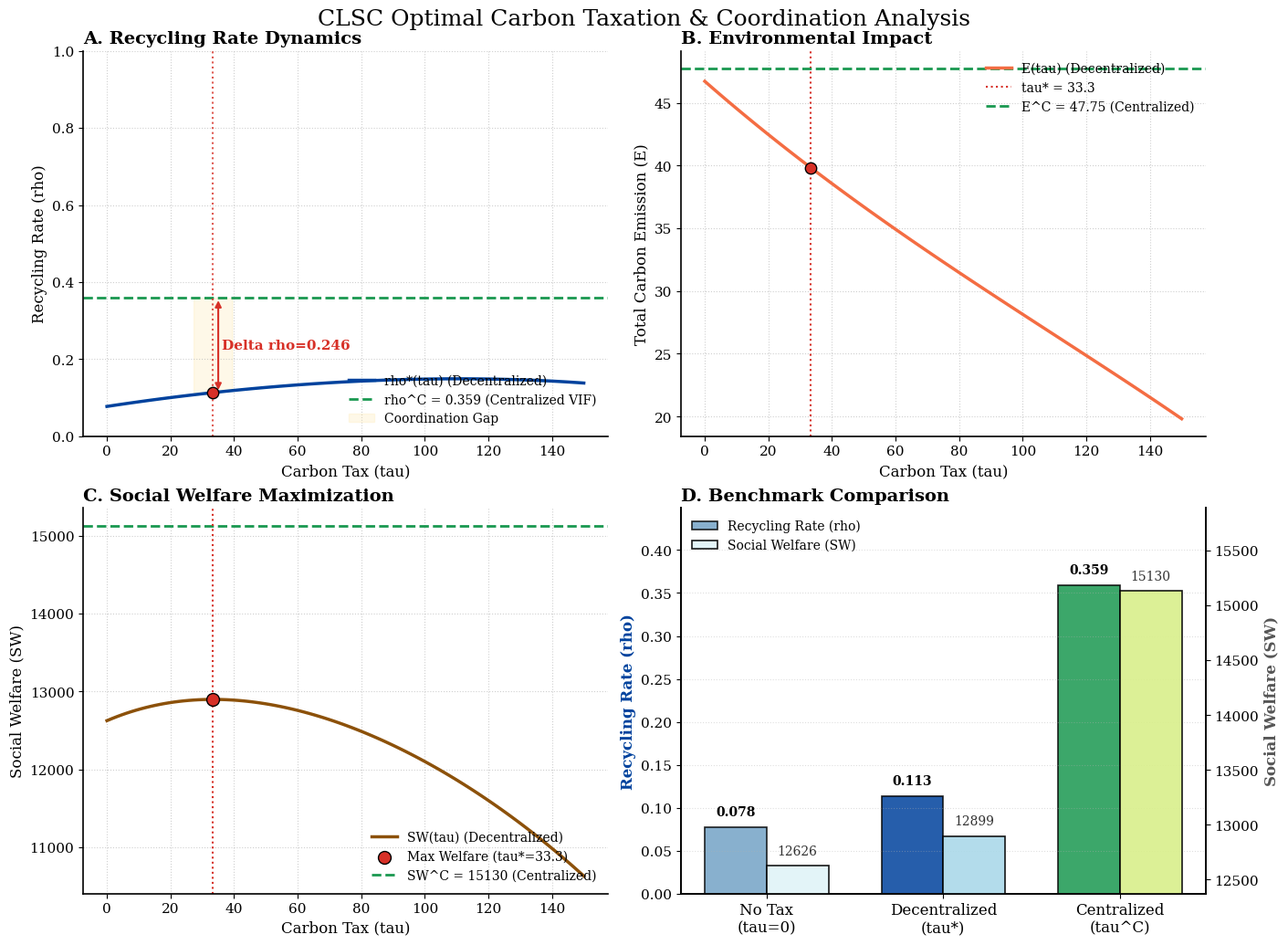

Write the Python code that produced this figure.
import numpy as np
import matplotlib.pyplot as plt
import pandas as pd
from dataclasses import dataclass
from scipy.optimize import minimize_scalar

# ==============================================================
# 全局绘图样式配置（移除LaTeX依赖）
# ==============================================================
plt.rcParams.update({
    "font.family": "serif",
    "font.serif": ["Times New Roman", "DejaVu Serif"],
    "mathtext.fontset": "cm",  # 改用基础数学字体，避免LaTeX解析错误
    "axes.labelsize": 12,
    "axes.titlesize": 14,
    "axes.titleweight": "bold",
    "legend.fontsize": 10,
    "xtick.labelsize": 11,
    "ytick.labelsize": 11,
    "axes.linewidth": 1.2,
    "grid.alpha": 0.2,
    "grid.linestyle": "--",
    "figure.constrained_layout.use": True
})


# ==============================================================
# 模型配置
# ==============================================================
@dataclass
class ModelConfig:
    a: float = 500
    b: float = 1.3
    gamma: float = 10
    c_m: float = 200
    c_r: float = 170
    k: float = 12000
    e_m: float = 0.8
    e_r: float = 0.2
    eta: float = 3.0
    g: float = 0.5
    tau_max: float = 150
    tol: float = 1e-8


# ==============================================================
# 核心函数
# ==============================================================
def demand_fn(cfg: ModelConfig, p: float) -> float:
    return max(cfg.a - cfg.b * p + cfg.gamma * cfg.g, 0.0)


def emission_fn(cfg: ModelConfig, D: float, rho: float) -> float:
    return cfg.e_m * (1.0 - rho) * D + cfg.e_r * rho * D


def retailer_best_response(cfg: ModelConfig, w: float) -> float:
    return (cfg.a + cfg.gamma * cfg.g + cfg.b * w) / (2.0 * cfg.b)


# ==============================================================
# 分散决策（Stackelberg博弈）
# ==============================================================
def manufacturer_profit(cfg: ModelConfig, w: float, rho: float, tau: float) -> float:
    p = retailer_best_response(cfg, w)
    D = demand_fn(cfg, p)
    if D <= 0: return -1e10
    E = emission_fn(cfg, D, rho)
    return (w - cfg.c_m) * D + (cfg.c_m - cfg.c_r) * rho * D - tau * E - cfg.k * rho ** 2


def optimal_recycling_rate(cfg: ModelConfig, w: float, tau: float) -> float:
    res = minimize_scalar(
        lambda r: -manufacturer_profit(cfg, w, r, tau),
        bounds=(0.0, 1.0), method="bounded", options={'xatol': cfg.tol}
    )
    return res.x


def optimal_wholesale_price(cfg: ModelConfig, tau: float) -> tuple:
    def neg_profit(w):
        rho = optimal_recycling_rate(cfg, w, tau)
        return -manufacturer_profit(cfg, w, rho, tau)

    res = minimize_scalar(
        neg_profit, bounds=(cfg.c_m, cfg.a / cfg.b),
        method="bounded", options={'xatol': cfg.tol}
    )
    w_star = res.x
    rho_star = optimal_recycling_rate(cfg, w_star, tau)
    return w_star, rho_star


def decentralized_welfare(cfg: ModelConfig, tau: float) -> float:
    w, rho = optimal_wholesale_price(cfg, tau)
    p = retailer_best_response(cfg, w)
    D = demand_fn(cfg, p)
    if D <= 0: return -1e10
    E = emission_fn(cfg, D, rho)
    CS = (cfg.a - p + cfg.gamma * cfg.g) ** 2 / (2.0 * cfg.b)
    pi_m = manufacturer_profit(cfg, w, rho, tau)
    pi_r = (p - w) * D
    tax_revenue = tau * E
    env_damage = cfg.eta * E ** 2
    return CS + pi_m + pi_r + tax_revenue - env_damage


def optimal_carbon_tax(cfg: ModelConfig) -> float:
    res = minimize_scalar(
        lambda t: -decentralized_welfare(cfg, t),
        bounds=(0.0, cfg.tau_max), method="bounded", options={'xatol': cfg.tol}
    )
    return res.x


def decentralized_equilibrium(cfg: ModelConfig) -> dict:
    tau = optimal_carbon_tax(cfg)
    w, rho = optimal_wholesale_price(cfg, tau)
    p = retailer_best_response(cfg, w)
    D = demand_fn(cfg, p)
    E = emission_fn(cfg, D, rho)
    CS = (cfg.a - p + cfg.gamma * cfg.g) ** 2 / (2.0 * cfg.b)
    pi_m = manufacturer_profit(cfg, w, rho, tau)
    pi_r = (p - w) * D
    SW = decentralized_welfare(cfg, tau)
    return dict(tau=tau, w=w, p=p, rho=rho, D=D, E=E, CS=CS, pi_m=pi_m, pi_r=pi_r, SW=SW)


# ==============================================================
# 集中决策（VIF）
# ==============================================================
def vif_profit(cfg: ModelConfig, p: float, rho: float, tau: float) -> float:
    D = demand_fn(cfg, p)
    if D <= 0: return -1e10
    E = emission_fn(cfg, D, rho)
    return (p - cfg.c_m) * D + (cfg.c_m - cfg.c_r) * rho * D - cfg.k * rho ** 2 - tau * E


def vif_optimal_recycling(cfg: ModelConfig, p: float, tau: float) -> float:
    res = minimize_scalar(
        lambda r: -vif_profit(cfg, p, r, tau),
        bounds=(0.0, 1.0), method="bounded", options={'xatol': cfg.tol}
    )
    return res.x


def vif_optimal_price(cfg: ModelConfig, tau: float) -> tuple:
    def neg_vif(p):
        rho = vif_optimal_recycling(cfg, p, tau)
        return -vif_profit(cfg, p, rho, tau)

    res = minimize_scalar(
        neg_vif, bounds=(cfg.c_m + 1.0, cfg.a / cfg.b),
        method="bounded", options={'xatol': cfg.tol}
    )
    p_star = res.x
    rho_star = vif_optimal_recycling(cfg, p_star, tau)
    return p_star, rho_star


def vif_welfare(cfg: ModelConfig, tau: float) -> float:
    p, rho = vif_optimal_price(cfg, tau)
    D = demand_fn(cfg, p)
    if D <= 0: return -1e10
    E = emission_fn(cfg, D, rho)
    CS = (cfg.a - p + cfg.gamma * cfg.g) ** 2 / (2.0 * cfg.b)
    pi_vif = vif_profit(cfg, p, rho, tau)
    return CS + pi_vif + tau * E - cfg.eta * E ** 2


def centralized_equilibrium(cfg: ModelConfig) -> dict:
    res = minimize_scalar(
        lambda t: -vif_welfare(cfg, t),
        bounds=(0.0, cfg.tau_max), method="bounded", options={'xatol': cfg.tol}
    )
    tau_c = res.x
    p, rho = vif_optimal_price(cfg, tau_c)
    D = demand_fn(cfg, p)
    E = emission_fn(cfg, D, rho)
    CS = (cfg.a - p + cfg.gamma * cfg.g) ** 2 / (2.0 * cfg.b)
    pi_c = vif_profit(cfg, p, rho, tau_c)
    SW = vif_welfare(cfg, tau_c)
    return dict(tau=tau_c, p=p, rho=rho, D=D, E=E, CS=CS, pi_vif=pi_c, SW=SW)


# ==============================================================
# 情景分析 & 敏感性分析
# ==============================================================
def scenario_analysis(cfg: ModelConfig) -> pd.DataFrame:
    # 情景1：无碳税
    w_nt, rho_nt = optimal_wholesale_price(cfg, 0.0)
    p_nt = retailer_best_response(cfg, w_nt)
    D_nt = demand_fn(cfg, p_nt)
    E_nt = emission_fn(cfg, D_nt, rho_nt)
    SW_nt = decentralized_welfare(cfg, 0.0)

    # 情景2：分散决策+最优碳税
    eq_d = decentralized_equilibrium(cfg)

    # 情景3：集中决策（VIF）+最优碳税
    eq_c = centralized_equilibrium(cfg)

    gap = eq_c['rho'] - eq_d['rho']
    poa = eq_d['SW'] / eq_c['SW']

    print("\n" + "═" * 75)
    print(" ❖ CLSC MODEL EQUILIBRIUM RESULTS ❖".center(75))
    print("═" * 75)

    rows = [
        ("No Tax Base (tau=0)", 0.0, p_nt, rho_nt, D_nt, E_nt, SW_nt),
        ("Decentralized (tau*)", eq_d['tau'], eq_d['p'], eq_d['rho'], eq_d['D'], eq_d['E'], eq_d['SW']),
        ("Centralized VIF (tau^C)", eq_c['tau'], eq_c['p'], eq_c['rho'], eq_c['D'], eq_c['E'], eq_c['SW']),
    ]

    df = pd.DataFrame(rows,
                      columns=['Scenario', 'Tax (tau)', 'Price (p)', 'Recycle (rho)', 'Demand (D)', 'Emission (E)',
                               'Welfare (SW)'])
    print(df.to_string(index=False, float_format="%.4f"))
    print("-" * 75)

    print(f" ▸ Coordination Gap (rho^C - rho*) : {gap:.4f}  [{'✓ Efficient' if gap > 0 else '✗'}]")
    print(f" ▸ Efficiency Loss (Price of Anarchy): {(1 - poa) * 100:.2f}%")
    print(
        f" ▸ Double Marginalization Check    : p_dec ({eq_d['p']:.1f}) > p_VIF ({eq_c['p']:.1f})  [{'✓ Valid' if eq_d['p'] > eq_c['p'] else '✗'}]")

    int_tau_d = eq_d['tau'] < cfg.tau_max * 0.97
    int_rho_d = 0.01 < eq_d['rho'] < 0.99
    print(f"\n[Interior Solution Validation]")
    print(f"   tau* = {eq_d['tau']:7.3f} | Interior: {'[PASS]' if int_tau_d else '[WARN]'}")
    print(f"   rho* = {eq_d['rho']:7.4f} | Interior: {'[PASS]' if int_rho_d else '[WARN]'}")

    return df, eq_d, eq_c


def sensitivity_analysis(cfg: ModelConfig) -> dict:
    taus = np.linspace(0, cfg.tau_max, 100)
    rho_list, E_list, SW_list = [], [], []

    for tau in taus:
        w, rho = optimal_wholesale_price(cfg, tau)
        p = retailer_best_response(cfg, w)
        D = demand_fn(cfg, p)
        E = emission_fn(cfg, D, rho)
        SW = decentralized_welfare(cfg, tau)
        rho_list.append(rho)
        E_list.append(E)
        SW_list.append(SW)

    return dict(taus=taus, rho=np.array(rho_list), E=np.array(E_list), SW=np.array(SW_list))


# ==============================================================
# 可视化（全常规字母版）
# ==============================================================
def plot_results(cfg: ModelConfig, eq_d: dict, eq_c: dict, sens: dict):
    fig, axes = plt.subplots(2, 2, figsize=(14, 10))
    # 移除LaTeX加粗，改用常规标题
    fig.suptitle("CLSC Optimal Carbon Taxation & Coordination Analysis", fontsize=18, y=1.02)

    tau_star, tau_c = eq_d['tau'], eq_c['tau']
    rho_star, rho_c = eq_d['rho'], eq_c['rho']
    taus = sens['taus']

    # 配色方案
    c_main = "#00429d"
    c_cen = "#73a2c6"
    c_alert = "#d73027"
    c_green = "#1a9850"
    c_fill = "#fee090"

    # 辅助函数：清理坐标轴
    def clean_spines(ax):
        ax.spines['top'].set_visible(False)
        ax.spines['right'].set_visible(False)
        ax.grid(True, linestyle=':', alpha=0.6)

    # ── 子图1：碳税 vs 回收率 ──────────────────────────────
    ax = axes[0, 0]
    # 替换LaTeX符号为常规字母
    ax.plot(taus, sens['rho'], color=c_main, lw=2.5, label='rho*(tau) (Decentralized)')
    ax.axhline(rho_c, color=c_green, ls='--', lw=2, label=f'rho^C = {rho_c:.3f} (Centralized VIF)')
    ax.axvline(tau_star, color=c_alert, ls=':', lw=1.5, alpha=0.8)

    fill_mask = (taus >= tau_star * 0.8) & (taus <= tau_star * 1.2)
    ax.fill_between(taus, sens['rho'], rho_c, where=fill_mask, alpha=0.2, color=c_fill, label='Coordination Gap')

    ax.annotate('', xy=(tau_star * 1.05, rho_c), xytext=(tau_star * 1.05, rho_star),
                arrowprops=dict(arrowstyle='<|-|>', color=c_alert, lw=1.5))
    ax.text(tau_star * 1.08, (rho_star + rho_c) / 2, f'Delta rho={rho_c - rho_star:.3f}',
            color=c_alert, fontsize=11, va='center', fontweight='bold')
    ax.scatter([tau_star], [rho_star], color=c_alert, s=80, zorder=5, edgecolor='black')

    ax.set_xlabel('Carbon Tax (tau)')
    ax.set_ylabel('Recycling Rate (rho)')
    ax.set_title("A. Recycling Rate Dynamics", loc='left')
    ax.set_ylim(0, max(rho_c * 1.2, 1.0))
    ax.legend(frameon=False, loc='lower right')
    clean_spines(ax)

    # ── 子图2：碳税 vs 总排放量 ──────────────────────────────
    ax = axes[0, 1]
    ax.plot(taus, sens['E'], color='#f46d43', lw=2.5, label='E(tau) (Decentralized)')
    ax.axvline(tau_star, color=c_alert, ls=':', lw=1.5, label=f'tau* = {tau_star:.1f}')
    ax.axhline(eq_c['E'], color=c_green, ls='--', lw=2, label=f'E^C = {eq_c["E"]:.2f} (Centralized)')
    ax.scatter([tau_star], [eq_d['E']], color=c_alert, s=80, zorder=5, edgecolor='black')

    ax.set_xlabel('Carbon Tax (tau)')
    ax.set_ylabel('Total Carbon Emission (E)')
    ax.set_title("B. Environmental Impact", loc='left')
    ax.legend(frameon=False, loc='upper right')
    clean_spines(ax)

    # ── 子图3：碳税 vs 社会福利 ─────────────────────────────
    ax = axes[1, 0]
    ax.plot(taus, sens['SW'], color='#8c510a', lw=2.5, label='SW(tau) (Decentralized)')

    idx = np.nanargmax(sens['SW'])
    ax.scatter([taus[idx]], [sens['SW'][idx]], color=c_alert, s=100, zorder=5, edgecolor='black',
               label=f'Max Welfare (tau*={taus[idx]:.1f})')
    ax.axhline(eq_c['SW'], color=c_green, ls='--', lw=2, label=f'SW^C = {eq_c["SW"]:.0f} (Centralized)')
    ax.axvline(tau_star, color=c_alert, ls=':', lw=1.5)

    ax.set_xlabel('Carbon Tax (tau)')
    ax.set_ylabel('Social Welfare (SW)')
    ax.set_title("C. Social Welfare Maximization", loc='left')
    ax.legend(frameon=False, loc='lower right')
    clean_spines(ax)

    # ── 子图4：对比柱状图 ──────────────────────────────
    ax = axes[1, 1]
    w_nt, rho_nt = optimal_wholesale_price(cfg, 0.0)

    scenarios = [
        'No Tax\n(tau=0)',
        'Decentralized\n(tau*)',
        'Centralized\n(tau^C)'
    ]
    rho_vals = [rho_nt, rho_star, rho_c]
    SW_vals = [decentralized_welfare(cfg, 0.0), eq_d['SW'], eq_c['SW']]

    x = np.arange(3)
    width = 0.35

    bars1 = ax.bar(x - width / 2, rho_vals, width, label='Recycling Rate (rho)',
                   color=[c_cen, c_main, c_green], edgecolor='black', linewidth=1.2, alpha=0.85)

    ax2 = ax.twinx()
    bars2 = ax2.bar(x + width / 2, SW_vals, width, label='Social Welfare (SW)',
                    color=['#e0f3f8', '#abd9e9', '#d9ef8b'], edgecolor='black', linewidth=1.2, alpha=0.9)

    # 标注数值
    for bar in bars1:
        ax.text(bar.get_x() + bar.get_width() / 2, bar.get_height() + 0.01, f'{bar.get_height():.3f}',
                ha='center', va='bottom', fontsize=10, fontweight='bold', color='black')

    ax.set_ylim(0, max(rho_vals) * 1.25)
    ax2.set_ylim(min(SW_vals) * 0.98, max(SW_vals) * 1.05)

    for bar in bars2:
        ax2.text(bar.get_x() + bar.get_width() / 2, bar.get_height() + (max(SW_vals) * 0.005),
                 f'{bar.get_height():.0f}',
                 ha='center', va='bottom', fontsize=10, color='#333333')

    ax.set_xticks(x)
    ax.set_xticklabels(scenarios, fontsize=12)
    ax.set_ylabel('Recycling Rate (rho)', color=c_main, fontweight='bold')
    ax2.set_ylabel('Social Welfare (SW)', color='#555555', fontweight='bold')
    ax.set_title("D. Benchmark Comparison", loc='left')

    # 合并图例
    lines1, labels1 = ax.get_legend_handles_labels()
    lines2, labels2 = ax2.get_legend_handles_labels()
    ax.legend(lines1 + lines2, labels1 + labels2, loc='upper left', frameon=False)

    ax.spines['top'].set_visible(False)
    ax2.spines['top'].set_visible(False)
    ax.grid(axis='y', linestyle=':', alpha=0.4)

    plt.savefig('CLSC_Academic_Results.png', dpi=300, bbox_inches='tight', transparent=False)
    plt.show()


# ==============================================================
# 主函数
# ==============================================================
def main():
    print("═" * 75)
    print(" CLOSED-LOOP SUPPLY CHAIN STACKELBERG GAME OPTIMIZATION ".center(75))
    print("═" * 75)

    cfg = ModelConfig()

    print(f" [Parameters Initialized]")
    print(f"   ▸ Demand : a={cfg.a}, b={cfg.b}, gamma={cfg.gamma}, g={cfg.g}")
    print(f"   ▸ Costs  : c_m={cfg.c_m}, c_r={cfg.c_r}, k={cfg.k}")
    print(f"   ▸ Output : e_m={cfg.e_m}, e_r={cfg.e_r} (e_m > e_r => Eco-friendly recycle)")
    print(f"   ▸ Policy : eta={cfg.eta}, tau_max={cfg.tau_max}\n")

    print("[1/3] Computing analytical solutions and equilibrium states...")
    df, eq_d, eq_c = scenario_analysis(cfg)

    print("\n[2/3] Performing high-resolution sensitivity analysis...")
    sens = sensitivity_analysis(cfg)

    print("\n[3/3] Generating publication-ready visualizations...")
    plot_results(cfg, eq_d, eq_c, sens)

    print("\n ✔ Process successfully completed. HD Chart saved as 'CLSC_Academic_Results.png'")


if __name__ == "__main__":
    main()
